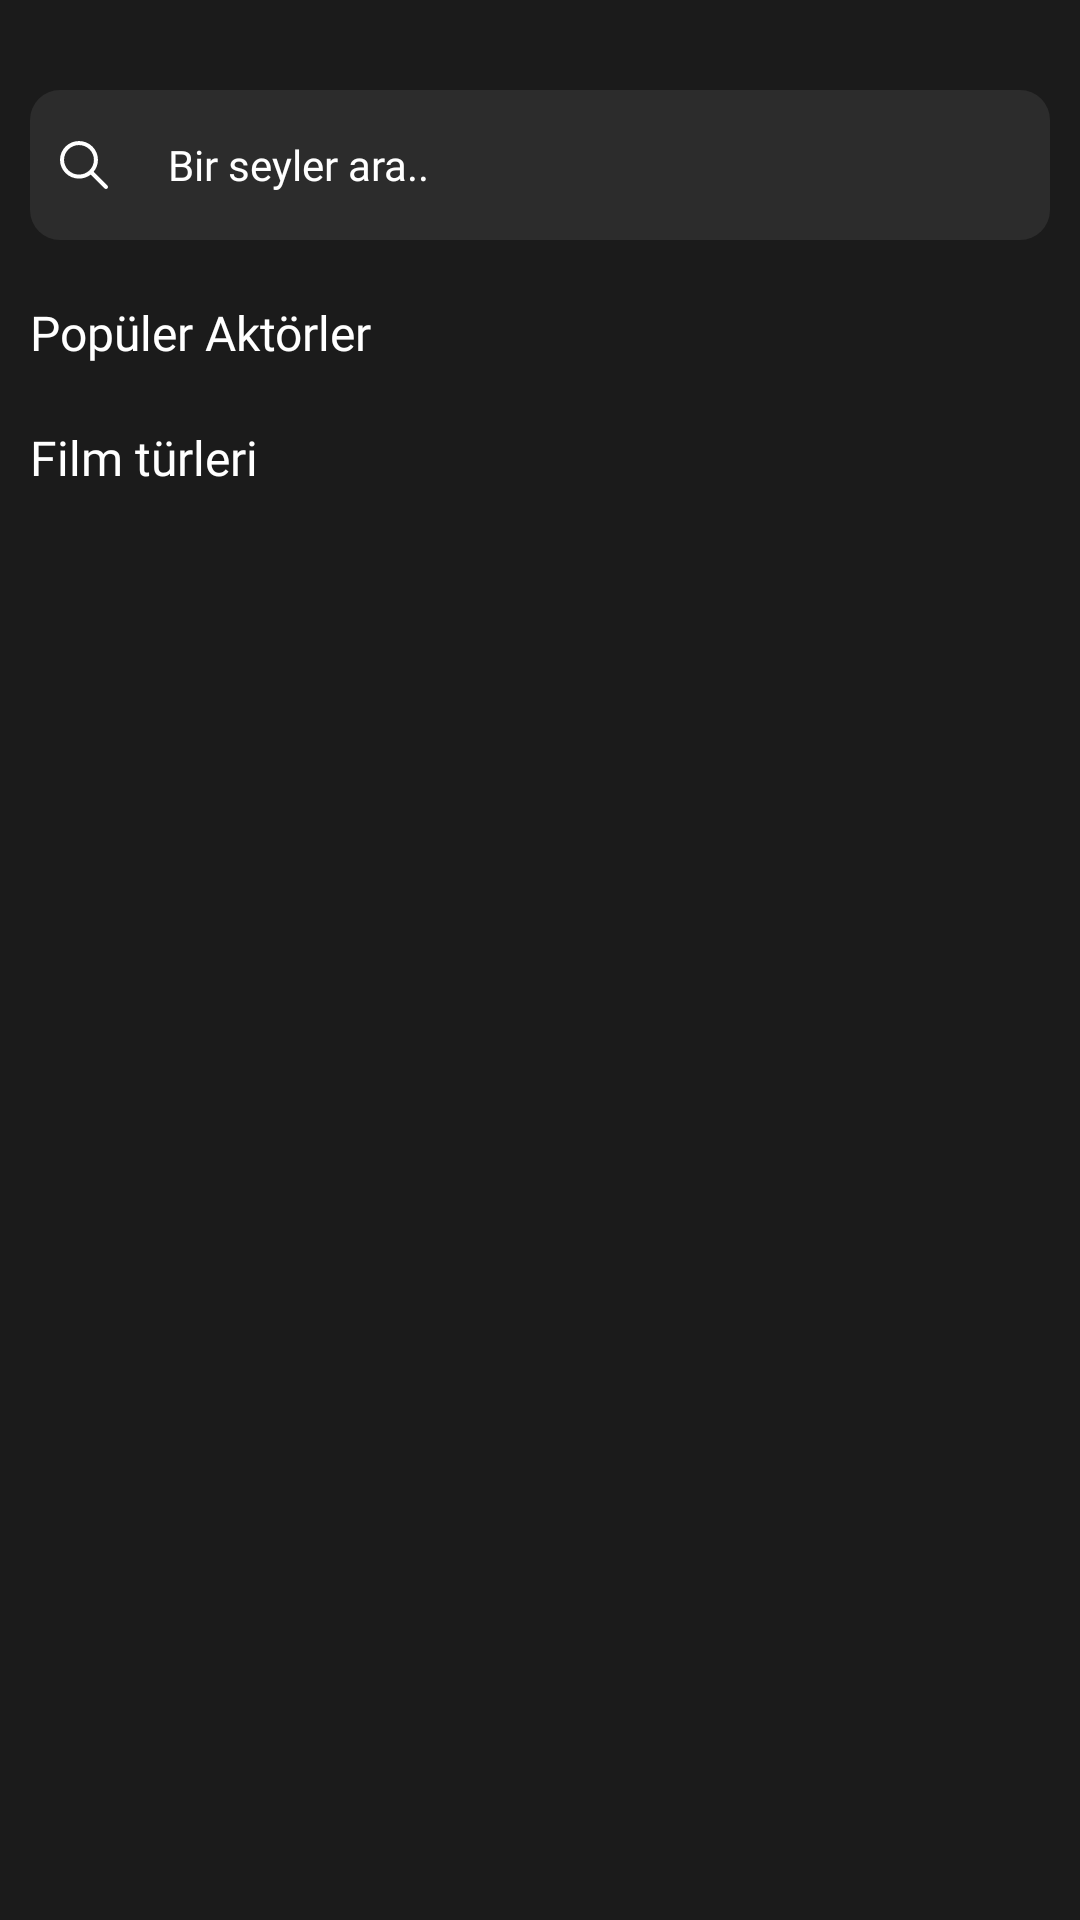

Here is an Android app screen rendered from its layout file. Give the layout XML and the strings, colors and styles it references.
<!-- AndroidManifest.xml: application theme Theme.Neİzlesem -->
<!-- res/layout/fragment_search.xml -->
<?xml version="1.0" encoding="utf-8"?>
<layout>
    <LinearLayout xmlns:android="http://schemas.android.com/apk/res/android"
        xmlns:tools="http://schemas.android.com/tools"
        android:layout_width="match_parent"
        android:layout_height="match_parent"
        android:background="@color/dark"
        android:orientation="vertical">
        <LinearLayout
            android:id="@+id/searchPageButton"
            android:layout_width="match_parent"
            android:layout_height="50dp"
            android:layout_marginHorizontal="10dp"
            android:layout_marginTop="30dp"
            android:background="@drawable/round"
            android:backgroundTint="@color/lightBlack"
            android:gravity="center_vertical"
            android:orientation="horizontal">

            <ImageView
                android:layout_width="16dp"
                android:layout_height="16dp"
                android:layout_marginLeft="10dp"
                android:src="@drawable/ic_search" />

            <TextView
                android:layout_width="match_parent"
                android:layout_height="wrap_content"
                android:layout_marginStart="20dp"
                android:fontFamily="@font/gilroybold"
                android:text="Bir seyler ara.."
                android:textColor="@color/white"
                android:textSize="14sp" />
        </LinearLayout>

        <TextView
            android:layout_width="match_parent"
            android:layout_height="wrap_content"
            android:layout_marginStart="10dp"
            android:layout_marginTop="20dp"
            android:fontFamily="@font/gilroybold"
            android:text="Popüler Aktörler"
            android:textColor="@color/white"

            android:textSize="16sp" />

        <androidx.recyclerview.widget.RecyclerView
            android:id="@+id/popularActorRw"
            android:layout_width="match_parent"
            android:layout_height="wrap_content" />

        <TextView
            android:layout_width="match_parent"
            android:layout_height="wrap_content"
            android:layout_marginStart="10dp"
            android:layout_marginTop="20dp"
            android:fontFamily="@font/gilroybold"
            android:text="Film türleri"
            android:textColor="@color/white"

            android:textSize="16sp" />

        <androidx.recyclerview.widget.RecyclerView

            android:id="@+id/movieCategoryRw"
            android:layout_width="match_parent"
            android:layout_height="wrap_content" />
    </LinearLayout>

</layout>
<!-- resources referenced by this layout -->
<resources>
  <color name="dark">#1B1B1B</color>
  <color name="lightBlack">#2C2C2C</color>
  <color name="white">#FFFFFFFF</color>
  <!-- drawable ic_search (drawable) -->
  <vector xmlns:android="http://schemas.android.com/apk/res/android"
      android:width="24dp"
      android:height="24dp"
      android:viewportWidth="487.95"
      android:viewportHeight="487.95">
    <path
        android:fillColor="#fff"
        android:pathData="M481.8,453l-140,-140.1c27.6,-33.1 44.2,-75.4 44.2,-121.6C386,85.9 299.5,0.2 193.1,0.2S0,86 0,191.4s86.5,191.1 192.9,191.1c45.2,0 86.8,-15.5 119.8,-41.4l140.5,140.5c8.2,8.2 20.4,8.2 28.6,0C490,473.4 490,461.2 481.8,453zM41,191.4c0,-82.8 68.2,-150.1 151.9,-150.1s151.9,67.3 151.9,150.1s-68.2,150.1 -151.9,150.1S41,274.1 41,191.4z"/>
  </vector>
  <!-- drawable round (drawable) -->
  <shape xmlns:android="http://schemas.android.com/apk/res/android"
      android:shape="rectangle">
      <corners android:radius="10dp" />
     
  </shape>
  <style name="Theme.Neİzlesem" parent="Theme.MaterialComponents.Light.NoActionBar">
          
          <item name="android:forceDarkAllowed" tools:targetApi="q">false</item>
          <item name="colorPrimary">@color/dark</item>
          <item name="colorPrimaryVariant">@color/dark</item>
          <item name="colorOnPrimary">@color/dark</item>
          
          <item name="colorSecondary">@color/dark</item>
          <item name="colorSecondaryVariant">@color/dark</item>
          <item name="colorOnSecondary">@color/black</item>
          
          <item name="android:statusBarColor">@android:color/transparent</item>
  
          <item name="android:navigationBarColor">@android:color/transparent</item>
  
          
      </style>
  <color name="black">#FF000000</color>
</resources>
